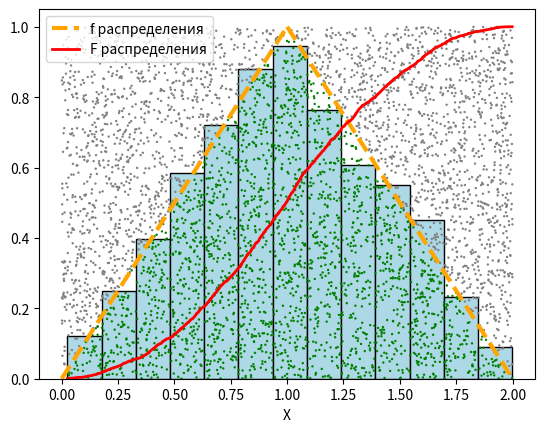

Reproduce this figure in Python.
# Варызгин Дмитрий (2 группа ФИИТ)
# Задание 8_2

import matplotlib.pyplot as plt
import numpy as np
import scipy.stats as st

# изменяемые параметры
N = 5000
a = 0
b = 1

def f1(x): return x # задание плотности распределения
def f2(x): return 2 * b - x # задание плотности распределения

# набор для реализации
X1 = np.linspace(a, b, N) # линейное пространство
X2 = np.linspace(b, 2 * b, N) # линейное пространство
x = np.random.uniform(a, 2 * b, N) # рандомные точки
y = np.random.uniform(0, np.max(f1(X1)), N)
ksi = [] # массив точек по методу Неймана
color = ['b'] * N # массив выделяемых цветом точек
kl = 1 + int(np.log2(N)) # формула Стерджеса для к-ва столбцов гистограммы
k = 0 # считаем попавшие под график точки

for i in range(N):
    if (x[i] < b and y[i] < f1(x[i])) or (x[i] > b and y[i] < f2(x[i])):
        ksi.append(x[i]) # кладем точку в массив Неймана (строим случайную величину)
        color[i] = 'green' # красим эту точку в зеленый
        k += 1
    else: color[i] = 'grey'
F = np.linspace(0, 1, k) # строим функцию распределения по колличеству нужных точек

# характеристики случайной величины
print(f'Выборочное среднее = {np.mean(ksi)}')
print(f'Выборочная дисперсия = {np.var(ksi)}')
print(f'Выборочное ст. отклонение = {np.std(ksi)}')

# рисование
plt.hist(ksi, kl, density = True, color = 'lightblue', edgecolor = 'black') # гистограмма
plt.scatter(x, y, c = color, s = 0.5) # точечки
plt.plot(X1, f1(X1), color = 'orange', linestyle = '--', linewidth = 3, label = 'f распределения')
plt.plot(X2, f2(X2), color = 'orange', linestyle = '--', linewidth = 3)
plt.plot(sorted(ksi), F, color = 'red', linewidth = 2, label = 'F распределения')
plt.xlabel('X')
plt.legend()
plt.show()